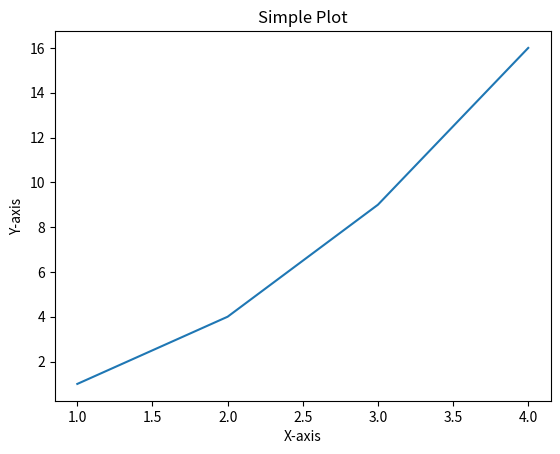

The matplotlib source for this figure:
import numpy as np

# Creating an array
arr = np.array([1, 2, 3, 4, 5])
arr

import pandas as pd

# Creating a DataFrame
df = pd.DataFrame({
    'Name': ['Alice', 'Bob'],
    'Age': [25, 30]
})
df

import matplotlib.pyplot as plt

plt.plot([1, 2, 3, 4], [1, 4, 9, 16])
plt.xlabel('X-axis')
plt.ylabel('Y-axis')
plt.title('Simple Plot')
plt.show()